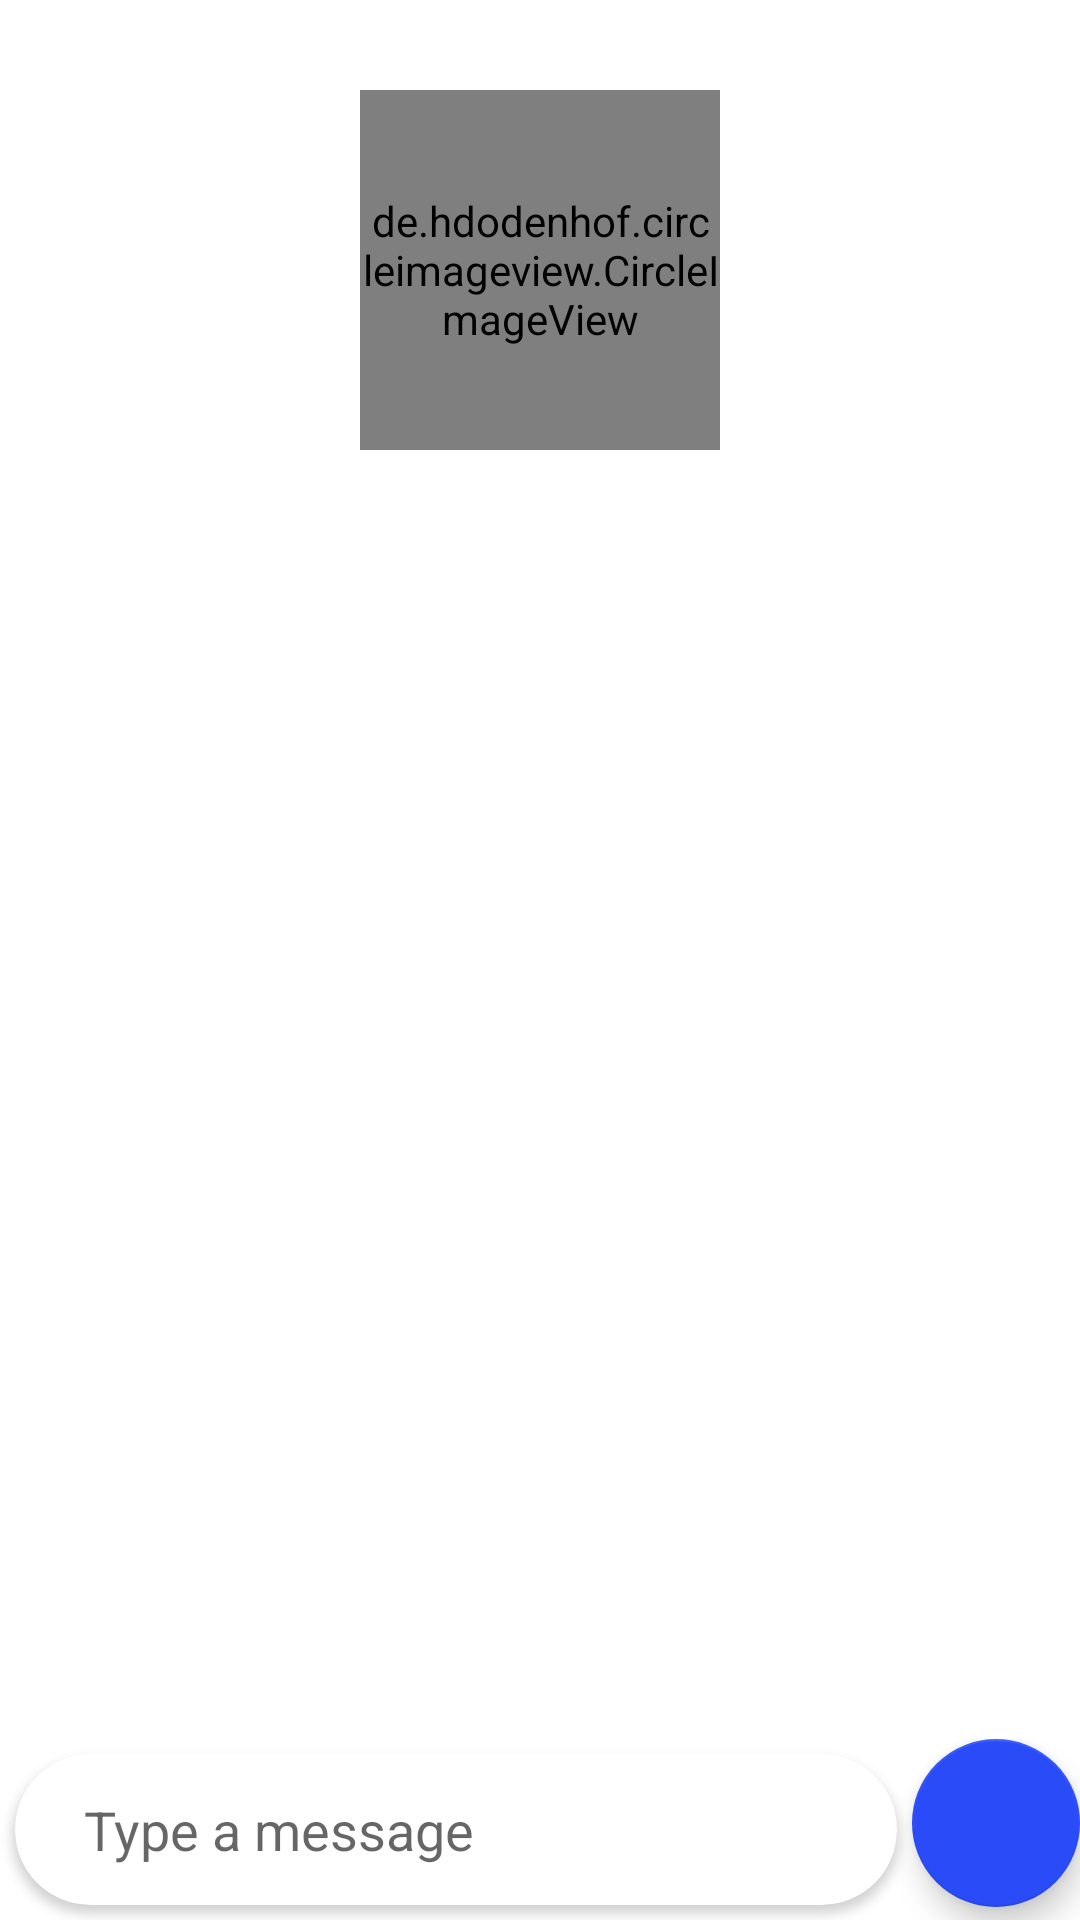

The Android layout XML behind this screen, and the referenced resources:
<!-- AndroidManifest.xml: application theme Theme.PatientMonitoringSystem -->
<!-- res/layout/activity_chat.xml -->
<?xml version="1.0" encoding="utf-8"?>
<androidx.constraintlayout.widget.ConstraintLayout xmlns:android="http://schemas.android.com/apk/res/android"
    xmlns:app="http://schemas.android.com/apk/res-auto"
    xmlns:tools="http://schemas.android.com/tools"
    android:layout_width="match_parent"
    android:layout_height="match_parent"
    tools:context=".activity.chat.ChatActivity">

    <View
        android:id="@+id/view"
        android:layout_width="match_parent"
        android:layout_height="200dp"
        android:background="@drawable/header_background"
        app:layout_constraintEnd_toEndOf="parent"
        app:layout_constraintStart_toStartOf="parent"
        app:layout_constraintTop_toTopOf="parent" />

    <de.hdodenhof.circleimageview.CircleImageView
        android:id="@+id/imageProfileChat"
        android:layout_width="120dp"
        android:layout_height="120dp"
        android:layout_marginTop="30dp"
        app:layout_constraintEnd_toEndOf="parent"
        app:layout_constraintStart_toStartOf="parent"
        app:layout_constraintTop_toTopOf="parent" />

    <TextView
        android:id="@+id/textUsernameChat"
        android:layout_width="wrap_content"
        android:layout_height="wrap_content"
        android:fontFamily="@font/ubuntu_medium"
        android:textColor="@color/colorWhite"
        android:textSize="20sp"
        android:layout_marginTop="8dp"
        app:layout_constraintEnd_toEndOf="parent"
        app:layout_constraintStart_toStartOf="parent"
        app:layout_constraintTop_toBottomOf="@+id/imageProfileChat" />

    <androidx.recyclerview.widget.RecyclerView
        android:id="@+id/recyclerViewChat"
        android:layout_width="0dp"
        android:layout_height="0dp"
        android:layout_marginTop="8dp"
        app:layout_constraintBottom_toTopOf="@+id/pick_layout"
        app:layout_constraintEnd_toEndOf="parent"
        app:layout_constraintStart_toStartOf="parent"
        app:layout_constraintTop_toBottomOf="@+id/view" />

    <LinearLayout
        android:id="@+id/pick_layout"
        android:layout_width="match_parent"
        android:layout_height="wrap_content"
        android:layout_alignParentBottom="true"
        android:orientation="vertical"
        app:layout_constraintBottom_toBottomOf="parent"
        app:layout_constraintEnd_toEndOf="parent"
        app:layout_constraintStart_toStartOf="parent">

        <LinearLayout
            android:id="@+id/message_layout"
            android:layout_width="match_parent"
            android:layout_height="wrap_content"
            android:background="#FFFFFF"
            android:orientation="horizontal">

            <androidx.cardview.widget.CardView
                android:layout_width="0dp"
                android:layout_height="wrap_content"
                android:layout_margin="5dp"
                android:layout_weight="1"
                app:cardCornerRadius="25dp"
                app:cardElevation="2dp">

                <LinearLayout
                    android:layout_width="match_parent"
                    android:layout_height="wrap_content"
                    android:background="@android:color/transparent"
                    android:orientation="horizontal"
                    android:paddingStart="15dp"
                    android:paddingTop="5dp"
                    android:paddingEnd="15dp"
                    android:paddingBottom="5dp">

                    <EditText
                        android:id="@+id/messageEdittext"
                        android:layout_width="0dp"
                        android:layout_height="wrap_content"
                        android:layout_marginEnd="10dp"
                        android:layout_weight="1"
                        android:background="@android:color/transparent"
                        android:hint="Type a message"
                        android:importantForAutofill="no"
                        android:inputType="textMultiLine"
                        android:padding="8dp"
                        tools:ignore="LabelFor" />

                </LinearLayout>

            </androidx.cardview.widget.CardView>

            <com.google.android.material.floatingactionbutton.FloatingActionButton
                android:id="@+id/sendButton"
                android:layout_width="wrap_content"
                android:layout_height="wrap_content"
                android:src="@drawable/ic_send"
                android:contentDescription="@string/app_name"
                app:tint="@color/colorWhite" />

        </LinearLayout>

    </LinearLayout>

</androidx.constraintlayout.widget.ConstraintLayout>
<!-- resources referenced by this layout -->
<resources>
  <color name="colorWhite">#FFFFFFFF</color>
  <string name="app_name">Carditect</string>
  <style name="Theme.PatientMonitoringSystem" parent="Theme.MaterialComponents.DayNight.DarkActionBar">
          
          <item name="colorPrimary">@color/colorPrimaryDark</item>
          <item name="colorPrimaryVariant">@color/colorPrimaryDark</item>
          <item name="colorOnPrimary">@color/colorWhite</item>
          <item name="windowActionBar">false</item>
          <item name="windowNoTitle">true</item>
          
          <item name="colorSecondary">@color/colorAccent</item>
          <item name="colorSecondaryVariant">@color/colorAccent</item>
          <item name="colorOnSecondary">@color/colorBlack</item>
          
          <item name="android:statusBarColor" tools:targetApi="l">?attr/colorPrimaryVariant</item>
          
      </style>
  <color name="colorPrimaryDark">#294CF8</color>
  <color name="colorAccent">#294CF8</color>
  <color name="colorBlack">#FF000000</color>
</resources>
